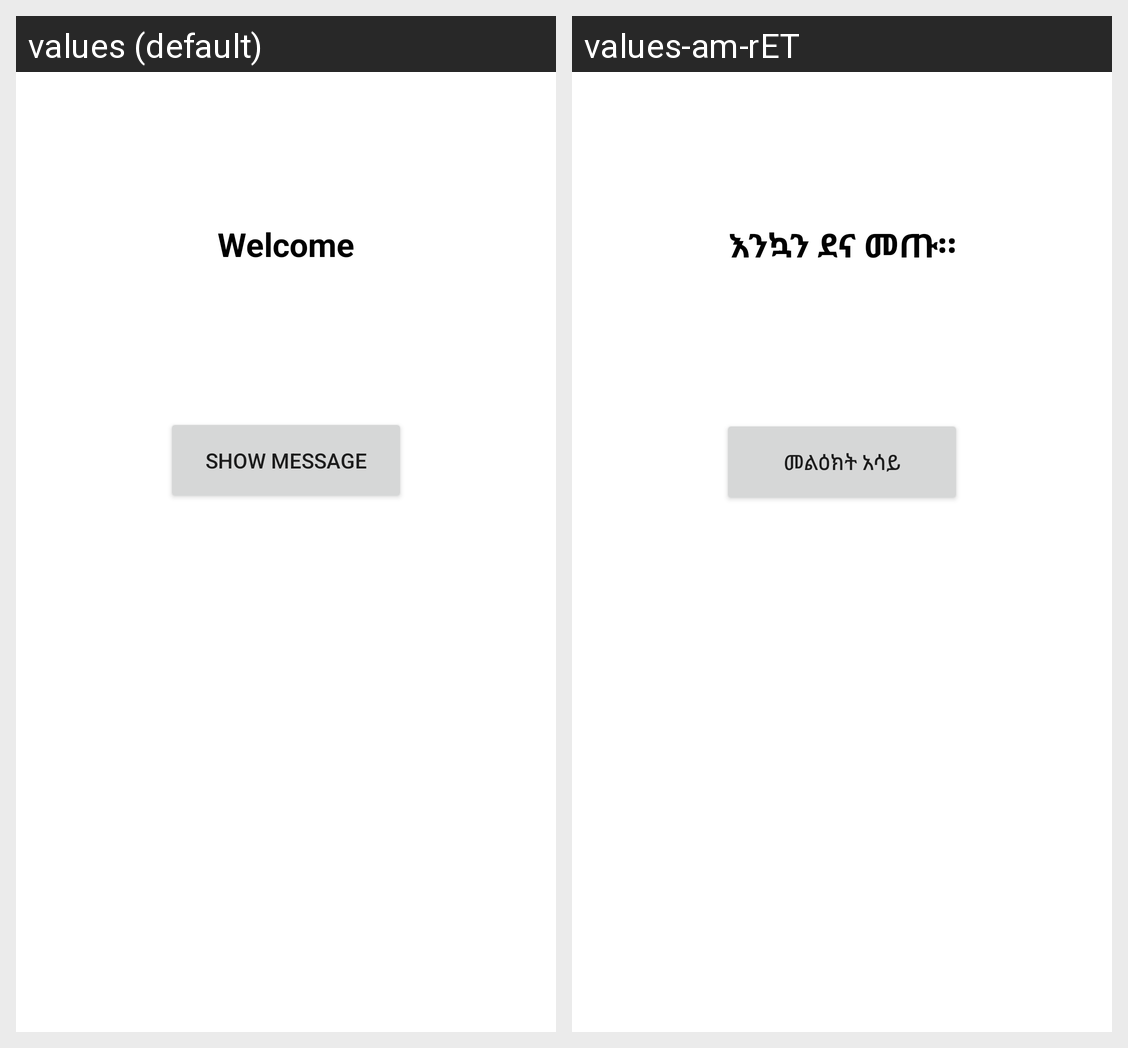

Locale-by-locale string values for the Android screen shown in this grid:
Android screen res/layout/activity_main.xml rendered under 2 locales, left to right: values (default), values-am-rET. Device: Nexus 5 (rendered at 1080×1920; each locale shown at half size, 540×960, under a caption strip naming it); theme Theme.Multiple_language_support.
Strings drawn on this screen, with the default value and each locale's value (text and hints the layout hard-codes, and strings that could not be matched under every locale, appear in the picture but are not listed):

welcomeMessage
  values: Welcome
  values-am-rET: እንኳን ደና መጡ።

buttonShowMsg
  values: Show Message
  values-am-rET: መልዕክት አሳይ
